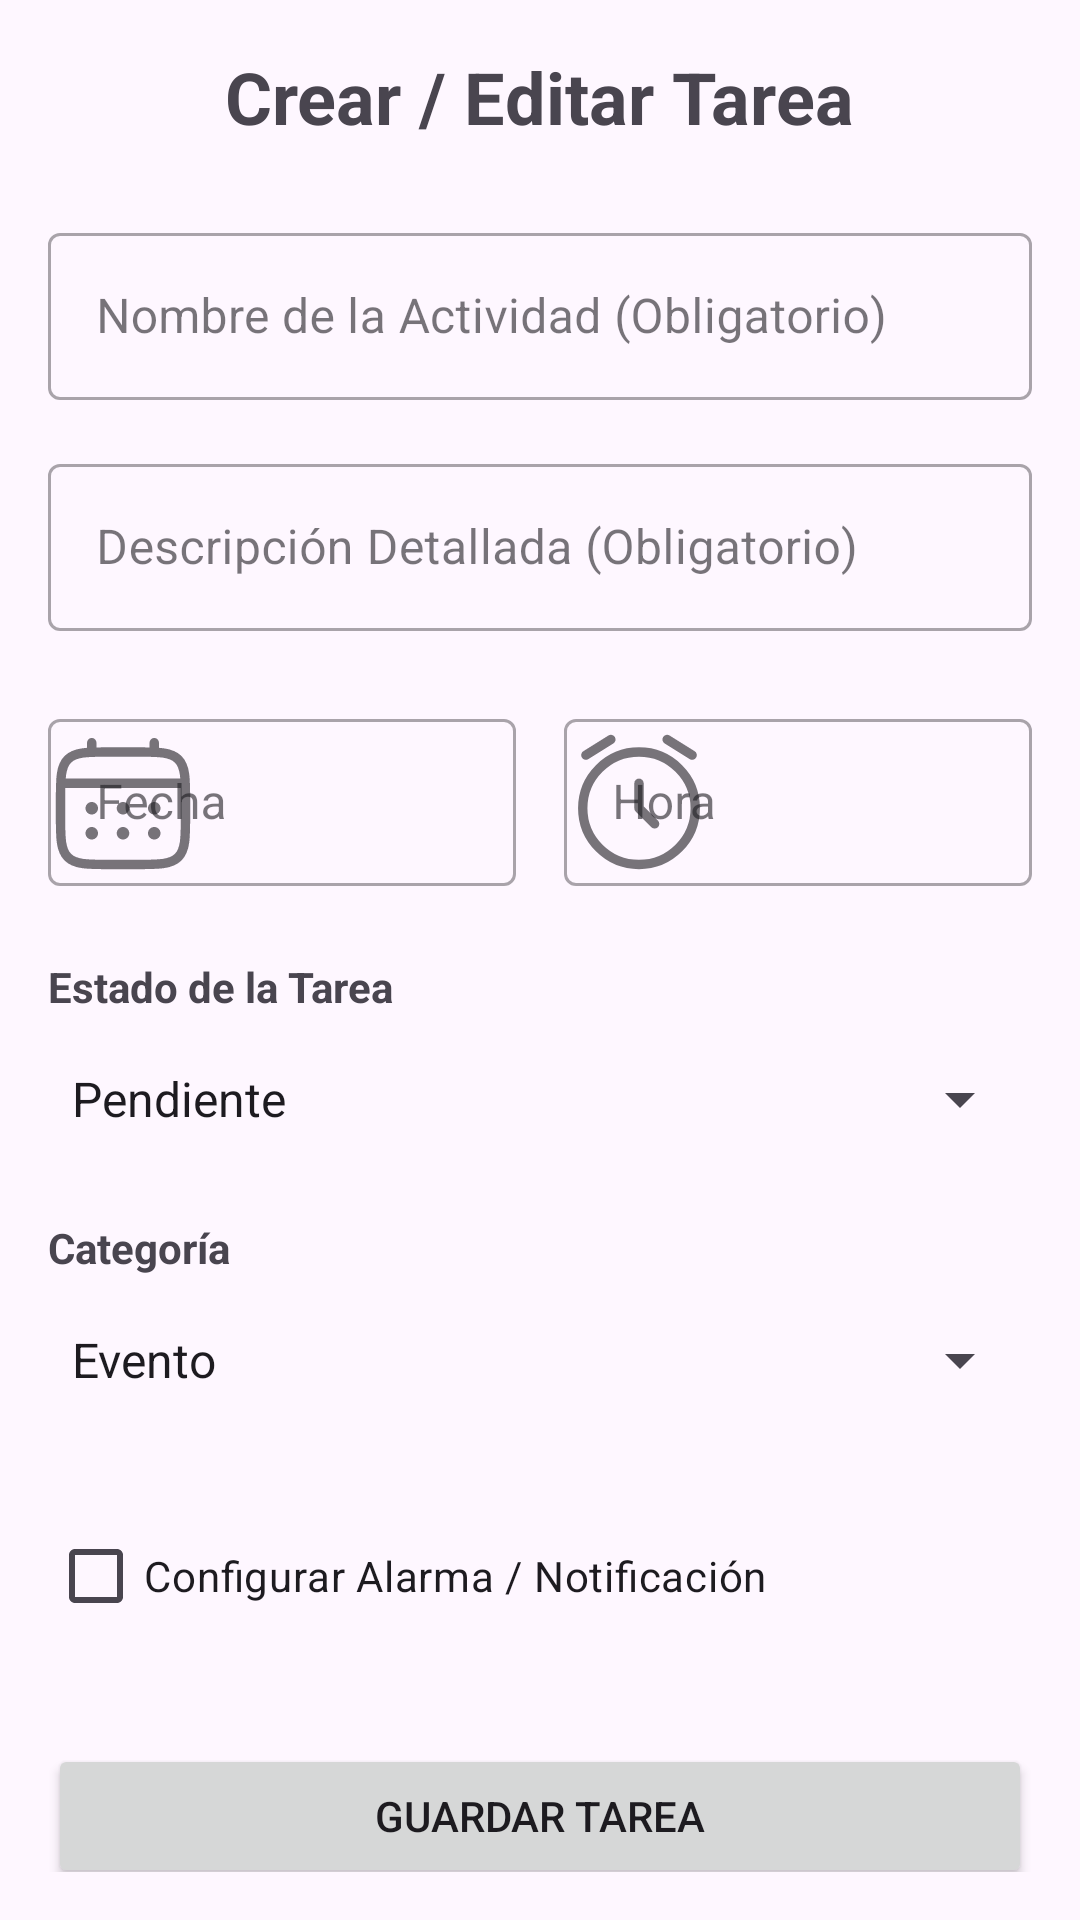

Android layout source for this screen:
<!-- AndroidManifest.xml: application theme Theme.Evalfinal_GesTareaV5 -->
<!-- res/layout/crear_tarea.xml -->
<?xml version="1.0" encoding="utf-8"?>
<ScrollView xmlns:android="http://schemas.android.com/apk/res/android"
    xmlns:app="http://schemas.android.com/apk/res-auto"
    xmlns:tools="http://schemas.android.com/tools"
    android:layout_width="match_parent"
    android:layout_height="match_parent"
    android:padding="16dp"
    tools:context=".ui.CrearTareaFragment">

    <LinearLayout
        android:layout_width="match_parent"
        android:layout_height="wrap_content"
        android:orientation="vertical">

        
        <TextView
            android:layout_width="wrap_content"
            android:layout_height="wrap_content"
            android:text="Crear / Editar Tarea"
            android:textSize="24sp"
            android:textStyle="bold"
            android:layout_gravity="center_horizontal"
            android:paddingBottom="24dp" />

        
        <com.google.android.material.textfield.TextInputLayout
            style="@style/Widget.MaterialComponents.TextInputLayout.OutlinedBox"
            android:layout_width="match_parent"
            android:layout_height="wrap_content"
            android:hint="Nombre de la Actividad (Obligatorio)"
            android:layout_marginBottom="16dp">

            <com.google.android.material.textfield.TextInputEditText
                android:id="@+id/editTextTaskName"
                android:layout_width="match_parent"
                android:layout_height="wrap_content"
                android:inputType="textCapSentences"
                android:maxLines="1" />
        </com.google.android.material.textfield.TextInputLayout>

        
        <com.google.android.material.textfield.TextInputLayout
            style="@style/Widget.MaterialComponents.TextInputLayout.OutlinedBox"
            android:layout_width="match_parent"
            android:layout_height="wrap_content"
            android:hint="Descripción Detallada (Obligatorio)"
            android:layout_marginBottom="24dp">

            <com.google.android.material.textfield.TextInputEditText
                android:id="@+id/editTextTaskDescription"
                android:layout_width="match_parent"
                android:layout_height="wrap_content"
                android:inputType="textMultiLine"
                android:maxLines="3"
                android:minLines="1"/>
        </com.google.android.material.textfield.TextInputLayout>


        
        <LinearLayout
            android:layout_width="match_parent"
            android:layout_height="wrap_content"
            android:orientation="horizontal"
            android:layout_marginBottom="24dp">

            
            <com.google.android.material.textfield.TextInputLayout
                style="@style/Widget.MaterialComponents.TextInputLayout.OutlinedBox"
                android:layout_width="0dp"
                android:layout_height="wrap_content"
                android:layout_weight="1"
                android:layout_marginEnd="8dp"
                android:hint="Fecha"
                app:startIconDrawable="@drawable/ic_calendar">

                
                <com.google.android.material.textfield.TextInputEditText
                    android:id="@+id/editTextTaskDate"
                    android:layout_width="match_parent"
                    android:layout_height="wrap_content"
                    android:focusable="false"
                    android:clickable="true"
                    android:cursorVisible="false"
                    android:inputType="none" />
            </com.google.android.material.textfield.TextInputLayout>

            
            <com.google.android.material.textfield.TextInputLayout
                style="@style/Widget.MaterialComponents.TextInputLayout.OutlinedBox"
                android:layout_width="0dp"
                android:layout_height="wrap_content"
                android:layout_weight="1"
                android:layout_marginStart="8dp"
                android:hint="Hora"
                app:startIconDrawable="@drawable/ic_clock">


                <com.google.android.material.textfield.TextInputEditText
                    android:id="@+id/editTextTaskTime"
                    android:layout_width="match_parent"
                    android:layout_height="wrap_content"
                    android:focusable="false"
                    android:clickable="true"
                    android:cursorVisible="false"
                    android:inputType="none" />
            </com.google.android.material.textfield.TextInputLayout>

        </LinearLayout>

        
        <TextView
            android:layout_width="wrap_content"
            android:layout_height="wrap_content"
            android:text="Estado de la Tarea"
            android:textStyle="bold"
            android:layout_marginBottom="4dp" />

        <Spinner
            android:id="@+id/spinnerStatus"
            android:layout_width="match_parent"
            android:layout_height="48dp"
            android:entries="@array/task_status_options"
            android:layout_marginBottom="16dp" />

        
        <TextView
            android:layout_width="wrap_content"
            android:layout_height="wrap_content"
            android:text="Categoría"
            android:textStyle="bold"
            android:layout_marginBottom="4dp" />

        <Spinner
            android:id="@+id/spinnerCategory"
            android:layout_width="match_parent"
            android:layout_height="48dp"
            android:entries="@array/task_category_options"
            android:layout_marginBottom="24dp" />

        
        <CheckBox
            android:id="@+id/checkBoxRequiresAlarm"
            android:layout_width="wrap_content"
            android:layout_height="wrap_content"
            android:text="Configurar Alarma / Notificación"
            android:layout_marginBottom="32dp" />

        
        <Button
            android:id="@+id/buttonSaveTask"
            android:layout_width="match_parent"
            android:layout_height="wrap_content"
            android:text="Guardar Tarea"
            android:padding="12dp"
            app:cornerRadius="8dp" />

    </LinearLayout>
</ScrollView>
<!-- resources referenced by this layout -->
<resources>
  <string-array name="task_category_options">
          <item>Evento</item>
          <item>Estudio</item>
          <item>Trabajo</item>
          <item>Personal</item>
          <item>Ocio</item>
      </string-array>
  <string-array name="task_status_options">
          <item>Pendiente</item>
          <item>Completada</item>
          <item>Cancelada</item>
      </string-array>
  <!-- drawable ic_calendar: vector/xml drawable (drawable, 2076 chars, omitted) -->
  <!-- drawable ic_clock (drawable) -->
  <vector xmlns:android="http://schemas.android.com/apk/res/android" android:height="50dp" android:viewportHeight="24" android:viewportWidth="24" android:width="50dp">
        
      <path android:fillColor="#00000000" android:pathData="M12,13m-9,0a9,9 0,1 1,18 0a9,9 0,1 1,-18 0" android:strokeColor="#1C274C" android:strokeWidth="1.5"/>
        
      <path android:fillColor="#00000000" android:pathData="M12,9V13L14.5,15.5" android:strokeColor="#1C274C" android:strokeLineCap="round" android:strokeLineJoin="round" android:strokeWidth="1.5"/>
        
      <path android:fillColor="#00000000" android:pathData="M3.5,4.5L7.5,2" android:strokeColor="#1C274C" android:strokeLineCap="round" android:strokeLineJoin="round" android:strokeWidth="1.5"/>
        
      <path android:fillColor="#00000000" android:pathData="M20.5,4.5L16.5,2" android:strokeColor="#1C274C" android:strokeLineCap="round" android:strokeLineJoin="round" android:strokeWidth="1.5"/>
      
  </vector>
  <style name="Theme.Evalfinal_GesTareaV5" parent="Base.Theme.Evalfinal_GesTareaV5" />
  <style name="Base.Theme.Evalfinal_GesTareaV5" parent="Theme.Material3.DayNight.NoActionBar">
          
          
      </style>
</resources>
